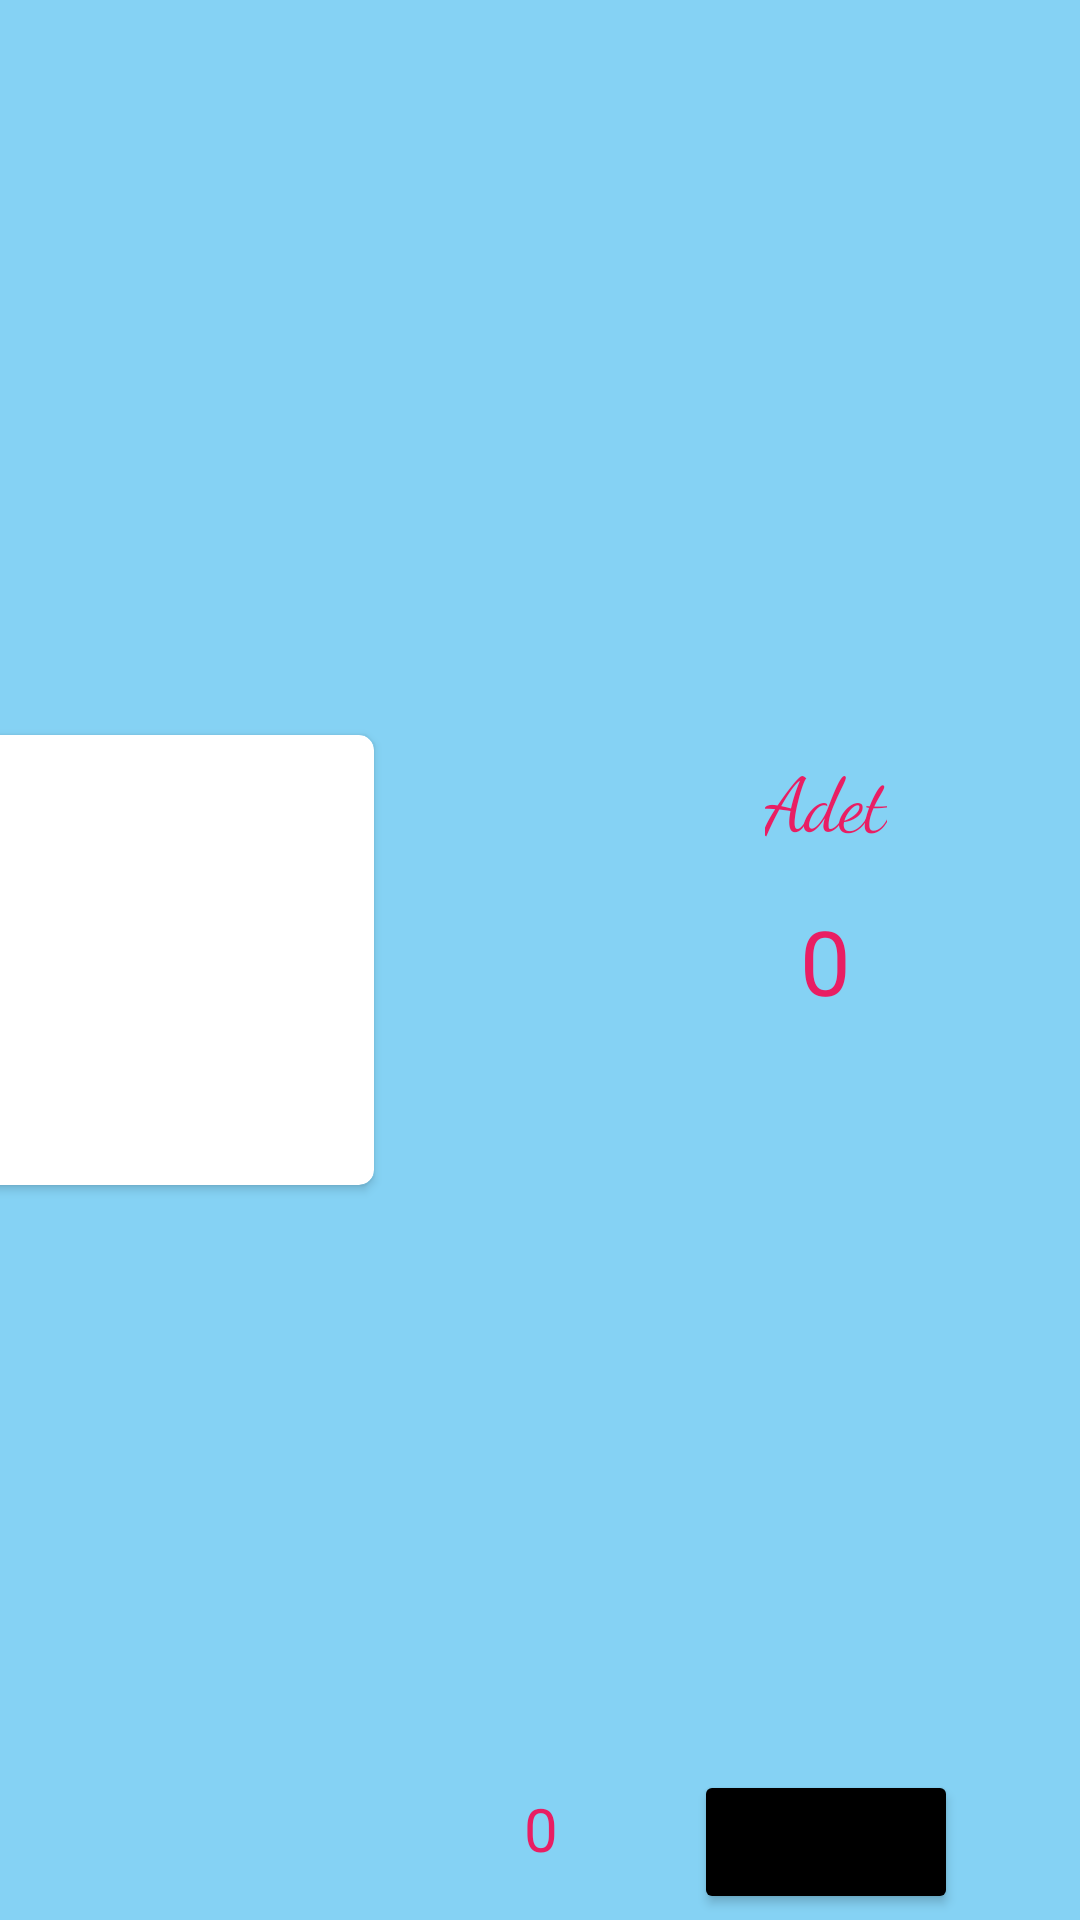

Write the Android layout XML for this screen, with the resource values it uses.
<!-- AndroidManifest.xml: application theme Theme.LottieApp -->
<!-- res/layout/adet_dialog.xml -->
<?xml version="1.0" encoding="utf-8"?>
<androidx.constraintlayout.widget.ConstraintLayout xmlns:android="http://schemas.android.com/apk/res/android"
    xmlns:app="http://schemas.android.com/apk/res-auto"
    xmlns:tools="http://schemas.android.com/tools"
    android:layout_width="match_parent"
    android:layout_height="wrap_content"
    android:background="#85D2F4"
>

    <androidx.cardview.widget.CardView
        android:id="@+id/artirCard"
        android:layout_width="wrap_content"
        android:layout_height="wrap_content"
        android:layout_marginEnd="8dp"
        app:cardBackgroundColor="@color/black"
        app:layout_constraintBottom_toBottomOf="parent"
        app:layout_constraintEnd_toEndOf="parent"
        app:layout_constraintStart_toEndOf="@+id/textAdet"
        app:layout_constraintTop_toTopOf="parent"
        app:layout_constraintVertical_bias="0.5">

        <ImageView

            android:layout_width="wrap_content"
            android:layout_height="wrap_content"
            android:layout_centerInParent="true"
            android:src="@drawable/ic_baseline_arrow_forward_ios_24"
            app:cardUseCompatPadding="true" />
    </androidx.cardview.widget.CardView>

    <androidx.cardview.widget.CardView
        android:id="@+id/resimCard"
        app:cardCornerRadius="5dp"
        android:layout_width="wrap_content"
        android:layout_height="150dp"
        android:layout_marginEnd="261dp"
        app:layout_constraintBottom_toBottomOf="parent"
        app:layout_constraintEnd_toEndOf="parent"
        app:layout_constraintStart_toStartOf="parent"
        app:layout_constraintTop_toTopOf="parent"
        app:layout_constraintVertical_bias="0.5">
<LinearLayout
    android:layout_width="wrap_content"
    android:layout_height="wrap_content"
    android:orientation="vertical">
        <ImageView

            android:id="@+id/resimImage"
            android:layout_width="150dp"
            android:layout_height="match_parent" />

    <TextView
        android:id="@+id/yemekAdiAdetText"
        android:layout_gravity="center_horizontal"
        android:layout_width="wrap_content"
        android:layout_height="wrap_content" />
</LinearLayout>
    </androidx.cardview.widget.CardView>

    <androidx.cardview.widget.CardView
        android:id="@+id/azaltCard"
        android:layout_width="wrap_content"
        android:layout_height="wrap_content"
        android:layout_marginStart="100dp"
        app:cardBackgroundColor="@color/black"
        app:layout_constraintBottom_toBottomOf="parent"
        app:layout_constraintStart_toEndOf="@+id/resimCard"
        app:layout_constraintTop_toTopOf="parent"
        app:layout_constraintVertical_bias="0.5">

        <ImageView
            android:layout_width="wrap_content"
            android:layout_height="wrap_content"
            android:layout_centerInParent="true"
            android:src="@drawable/ic_baseline_arrow_back_ios_new_24"
            app:cardUseCompatPadding="true" />
    </androidx.cardview.widget.CardView>

    <TextView
        android:id="@+id/textAdet"
        android:layout_width="wrap_content"
        android:layout_height="wrap_content"
        android:layout_marginStart="16dp"
        android:layout_marginEnd="16dp"
        android:text="0"
        android:textSize="30dp"
        android:textColor="@color/pempe"
        app:layout_constraintBottom_toBottomOf="parent"
        app:layout_constraintEnd_toStartOf="@+id/artirCard"
        app:layout_constraintStart_toEndOf="@+id/azaltCard"
        app:layout_constraintTop_toTopOf="parent"
        app:layout_constraintVertical_bias="0.5" />

    <TextView
        android:id="@+id/textView7"
        android:layout_width="wrap_content"
        android:layout_height="wrap_content"
        android:layout_marginBottom="16dp"
        android:fontFamily="cursive"

        android:text="Adet"
        android:textColor="@color/pempe"
        android:textSize="25dp"
        app:layout_constraintBottom_toTopOf="@+id/textAdet"
        app:layout_constraintEnd_toEndOf="@+id/artirCard"
        app:layout_constraintStart_toStartOf="@+id/azaltCard" />

    <Button
        android:id="@+id/sepeteEkle"
        android:layout_width="wrap_content"
        android:layout_height="wrap_content"
        android:layout_marginBottom="2dp"
        android:backgroundTint="@color/black"
        android:text="ekle"
        app:layout_constraintBottom_toBottomOf="parent"
        app:layout_constraintEnd_toEndOf="@+id/artirCard"
        app:layout_constraintStart_toStartOf="@+id/azaltCard" />

    <TextView
        android:id="@+id/textFiyatDialog"
        android:layout_width="wrap_content"
        android:layout_height="wrap_content"
        android:layout_marginStart="50dp"
        android:layout_marginBottom="17dp"
        android:text="0"
        android:textColor="@color/pempe"
        android:textSize="20sp"
        app:layout_constraintBottom_toBottomOf="parent"
        app:layout_constraintStart_toEndOf="@+id/resimCard" />


</androidx.constraintlayout.widget.ConstraintLayout>
<!-- resources referenced by this layout -->
<resources>
  <color name="black">#FF000000</color>
  <color name="pempe">#E91E63</color>
  <style name="Theme.LottieApp" parent="Theme.MaterialComponents.DayNight.DarkActionBar">
          
          <item name="colorPrimary">@color/white</item>
          <item name="colorPrimaryVariant">@color/purple_700</item>
          <item name="colorOnPrimary">@color/white</item>
          
          <item name="colorSecondary">@color/teal_200</item>
          <item name="colorSecondaryVariant">@color/teal_700</item>
          <item name="colorOnSecondary">@color/black</item>
          
          <item name="android:statusBarColor">@color/pempe</item>
          
         <item name="windowActionBar">false</item>
          <item name="windowNoTitle">true</item>
  
      </style>
  <color name="white">#FFFFFFFF</color>
  <color name="purple_700">#FF3700B3</color>
  <color name="teal_200">#FF03DAC5</color>
  <color name="teal_700">#FF018786</color>
</resources>
